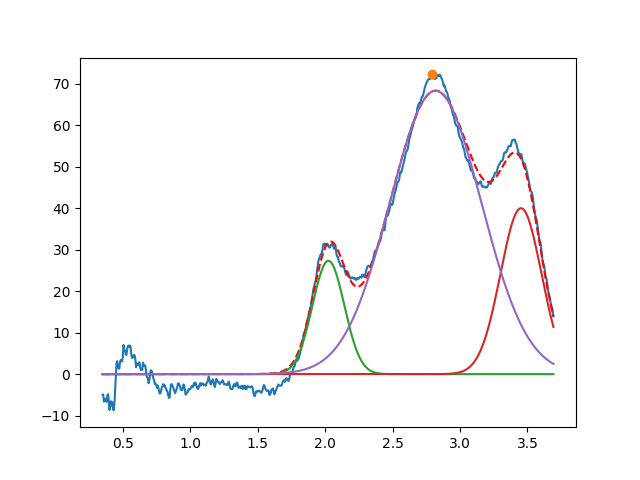

Source data for this figure (header and first rows):
2.024257690353998385e+00, 2.732967203918008892e+01, 2.783749351463880584e-01, 9.999999999999998890e-01
3.452075030566005065e+00, 3.999999999999999289e+01, 3.574449086217270088e-01, 9.999999999999998890e-01
2.818827044265654447e+00, 6.833682045201047117e+01, 7.983679485494842298e-01, 9.999999999999998890e-01
